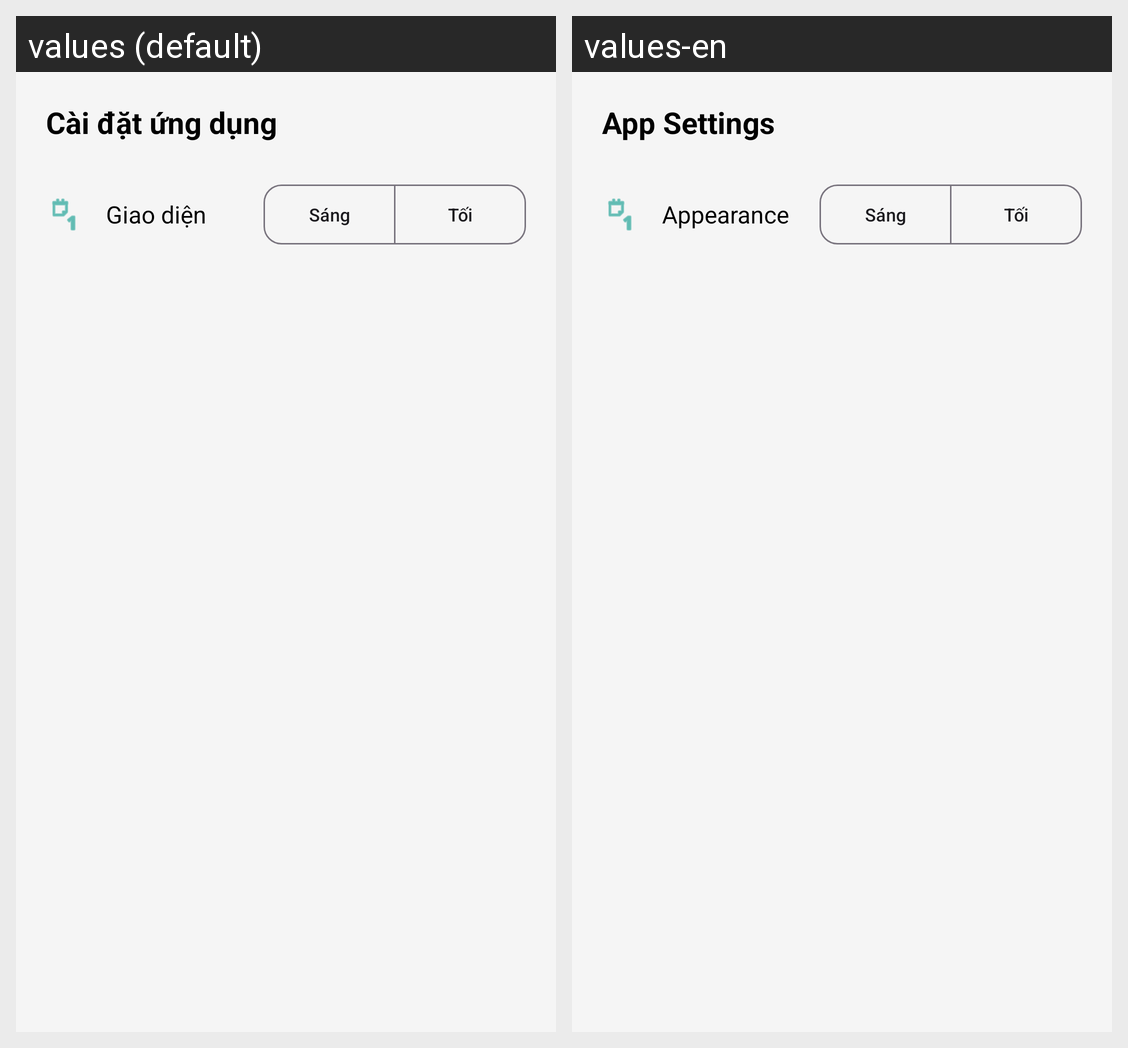

This grid shows one Android layout under two languages. Give, for every string resource on the screen, its name, the default text and each shown locale's text.
Android screen res/layout/dialog_settings.xml rendered under 2 locales, left to right: values (default), values-en. Device: Nexus 5 (rendered at 1080×1920; each locale shown at half size, 540×960, under a caption strip naming it); theme Theme.Project.
Strings drawn on this screen, with the default value and each locale's value (text and hints the layout hard-codes, and strings that could not be matched under every locale, appear in the picture but are not listed):

settings_title
  values: Cài đặt ứng dụng
  values-en: App Settings

setting_theme
  values: Giao diện
  values-en: Appearance
